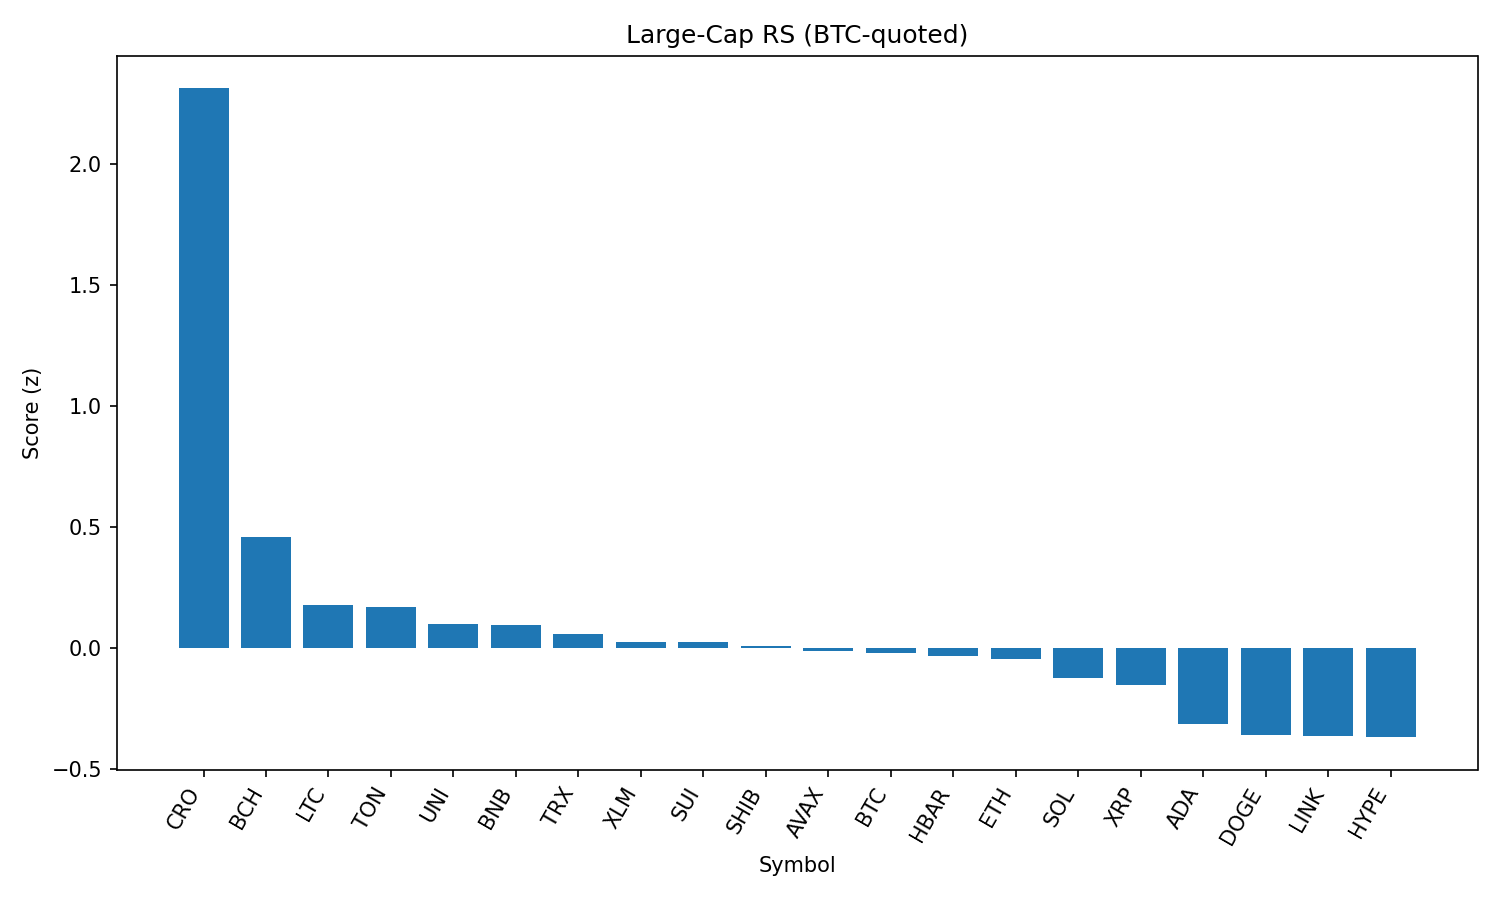

The data file committed next to this chart (first rows):
rank, name, symbol, price_btc, price_usd, pct_1h_btc, pct_24h_btc, pct_7d_btc, market_cap_rank, market_cap_usd, volume_usd, score
1, Cronos, CRO, 2.43e-06, 0.2679, 2.205, -4.679, 67.26, 25, 8976808058, 203570792, 2.313
2, Bitcoin Cash, BCH, 0.005158, 568.3, 0.0618, 4.331, 5.028, 21, 11331371759, 303526290, 0.4564
3, Litecoin, LTC, 0.001007, 110.9, 0.2134, 0.4273, 0.3844, 27, 8462742441, 576615349, 0.1787
4, Toncoin, TON, 2.852e-05, 3.14, 0.3574, -1.064, -0.1938, 28, 8075899472, 134932007, 0.1681
5, Uniswap, UNI, 8.698e-05, 9.59, 0.2266, -0.272, -2.171, 35, 5764966411, 341055781, 0.09726
6, BNB, BNB, 0.007755, 854.6, 0.3661, -2.102, 1.382, 5, 118998812869, 1503146478, 0.0947
7, TRON, TRX, 3.08e-06, 0.3399, 0.2781, -1.311, -1.402, 10, 32215549933, 822894716, 0.05554
8, Stellar, XLM, 3.29e-06, 0.3626, -0.04101, 2.197, -7.194, 20, 11387961699, 341094847, 0.02403
9, Sui, SUI, 2.984e-05, 3.29, 0.006183, 1.332, -3.793, 19, 11737770551, 1184676257, 0.02243
10, Shiba Inu, SHIB, 1.11509e-10, 1.229e-05, 0.05085, 0.2826, 0.7457, 30, 7248756809, 267384983, 0.008035
11, Avalanche, AVAX, 0.0002177, 24.0, -0.1736, 2.135, 2.455, 22, 10136800580, 755629417, -0.01363
12, Bitcoin, BTC, 1.0, 110185, 0.0, 0.0, 0.0, 1, 2194678876846, 43138248767, -0.02105
13, Hedera, HBAR, 1.99e-06, 0.2192, 0.02743, 0.8786, -6.944, 24, 9313418450, 266749292, -0.03477
14, Ethereum, ETH, 0.03988, 4395, 0.1533, -1.707, -0.6133, 2, 530731557825, 30892339878, -0.04645
15, Solana, SOL, 0.001845, 203.3, -0.1934, 0.5412, 7.459, 6, 110012755927, 7031050773, -0.1232
16, XRP, XRP, 2.54e-05, 2.8, -0.1082, 0.5528, -3.943, 4, 166548526105, 7077920851, -0.1536
17, Cardano, ADA, 7.43e-06, 0.8186, -0.2341, 0.1593, -2.754, 11, 29925525786, 1708320484, -0.316
18, Dogecoin, DOGE, 1.94e-06, 0.2137, -0.2662, -0.3679, 0.9533, 9, 32210782915, 2438765796, -0.3597
19, Chainlink, LINK, 0.0002116, 23.32, -0.3005, -0.02007, 0.8837, 13, 15851942866, 1179816298, -0.363
20, Hyperliquid, HYPE, 0.0004041, 44.53, -0.1822, -1.01, -1.577, 17, 12072634881, 369010902, -0.3699
21, World Liberty Financial, WLFI, 2.21e-06, 0.2431, -0.1772, -14.71, 0.0, 32, 6623433082, 2799290285, -1.677
